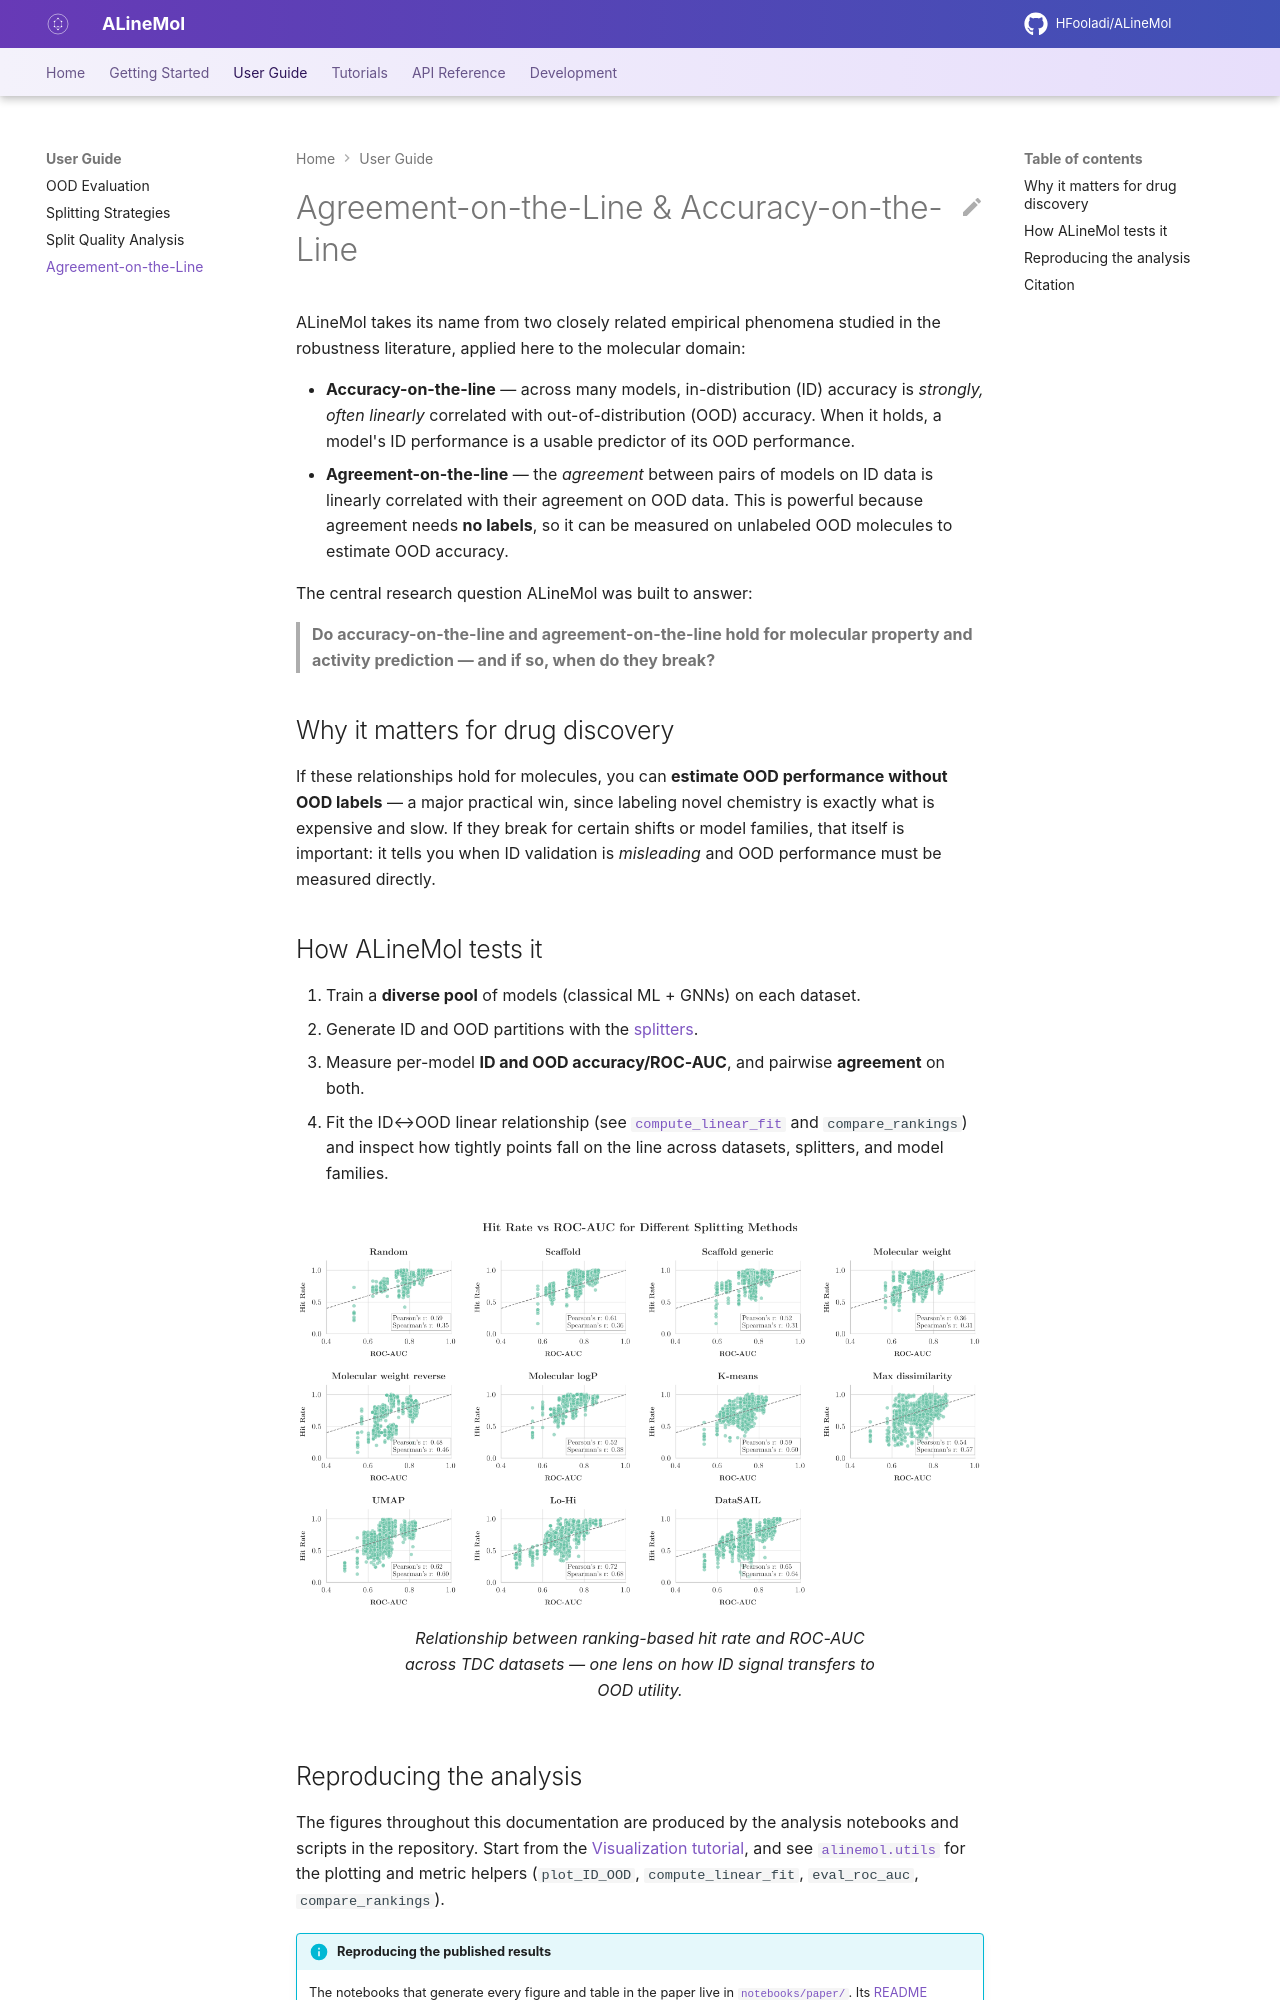

repository: HFooladi/ALineMol · page: latest/guide/agreement-on-the-line.html · generator: mkdocs

# Agreement-on-the-Line & Accuracy-on-the-Line

ALineMol takes its name from two closely related empirical phenomena studied in
the robustness literature, applied here to the molecular domain:

- **Accuracy-on-the-line** — across many models, in-distribution (ID) accuracy is
  *strongly, often linearly* correlated with out-of-distribution (OOD) accuracy.
  When it holds, a model's ID performance is a usable predictor of its OOD
  performance.
- **Agreement-on-the-line** — the *agreement* between pairs of models on ID data
  is linearly correlated with their agreement on OOD data. This is powerful
  because agreement needs **no labels**, so it can be measured on unlabeled OOD
  molecules to estimate OOD accuracy.

The central research question ALineMol was built to answer:

> **Do accuracy-on-the-line and agreement-on-the-line hold for molecular property
> and activity prediction — and if so, when do they break?**

## Why it matters for drug discovery

If these relationships hold for molecules, you can **estimate OOD performance
without OOD labels** — a major practical win, since labeling novel chemistry is
exactly what is expensive and slow. If they break for certain shifts or model
families, that itself is important: it tells you when ID validation is
*misleading* and OOD performance must be measured directly.

## How ALineMol tests it

1. Train a **diverse pool** of models (classical ML + GNNs) on each dataset.
2. Generate ID and OOD partitions with the [splitters](splitting-strategies.md).
3. Measure per-model **ID and OOD accuracy/ROC-AUC**, and pairwise **agreement**
   on both.
4. Fit the ID↔OOD linear relationship (see
   [`compute_linear_fit`](../api/utils.md) and `compare_rankings`) and inspect
   how tightly points fall on the line across datasets, splitters, and model
   families.

<figure markdown>
  ![Hit rate vs ROC-AUC](../assets/figures/hit_rate_vs_roc_auc_TDC.png){ width="700" }
  <figcaption>Relationship between ranking-based hit rate and ROC-AUC across TDC
  datasets — one lens on how ID signal transfers to OOD utility.</figcaption>
</figure>
